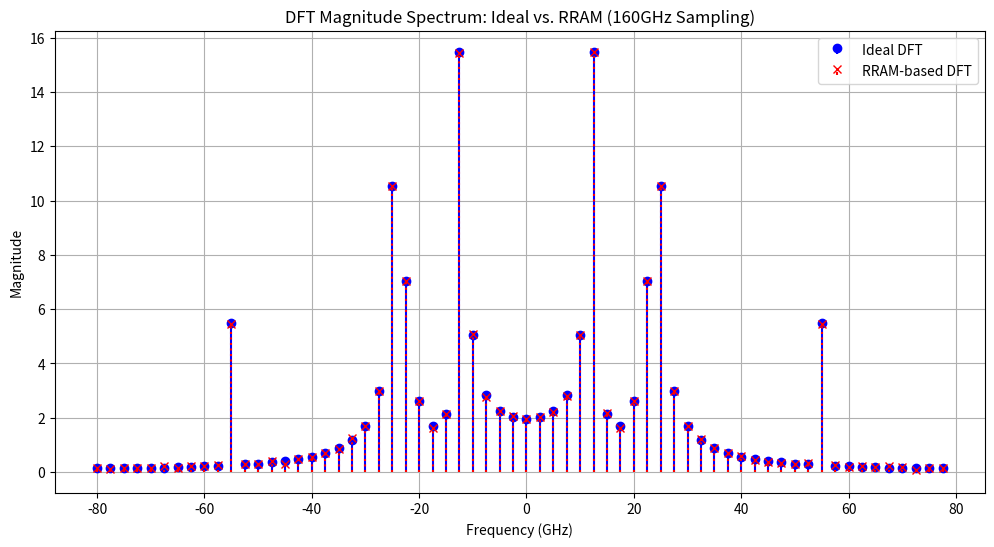
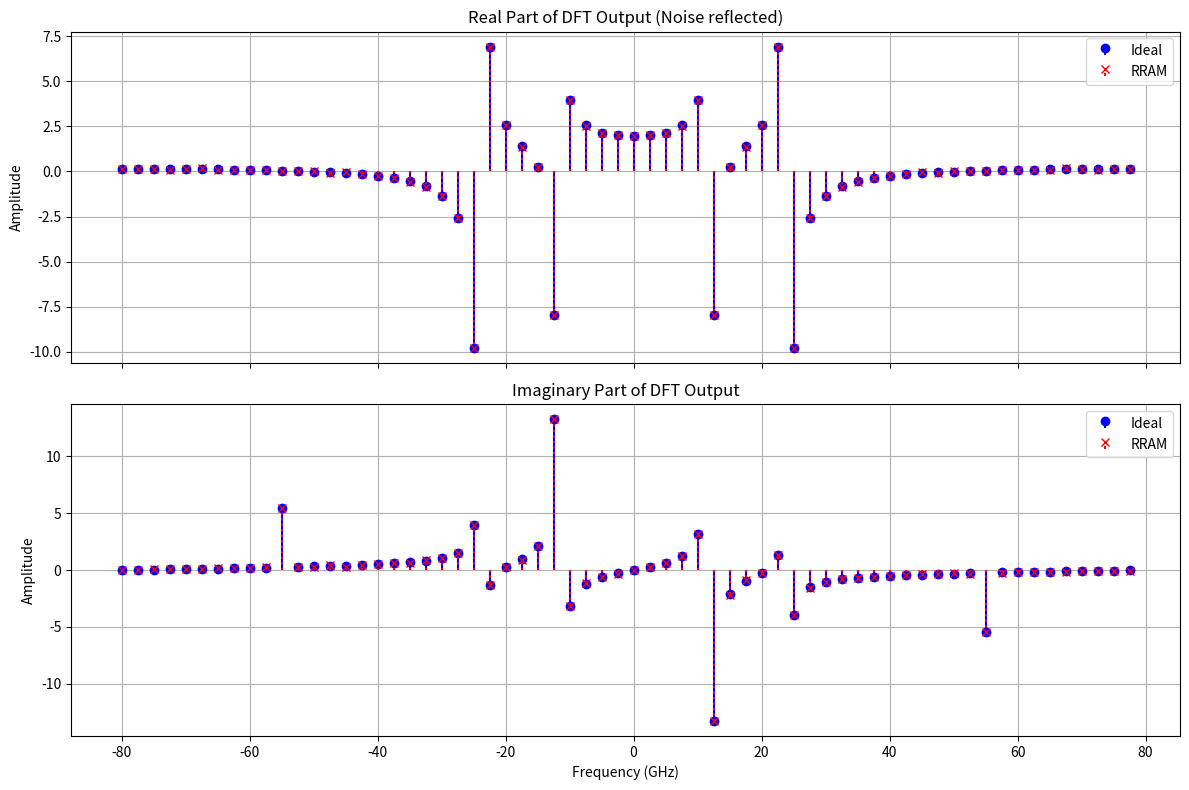
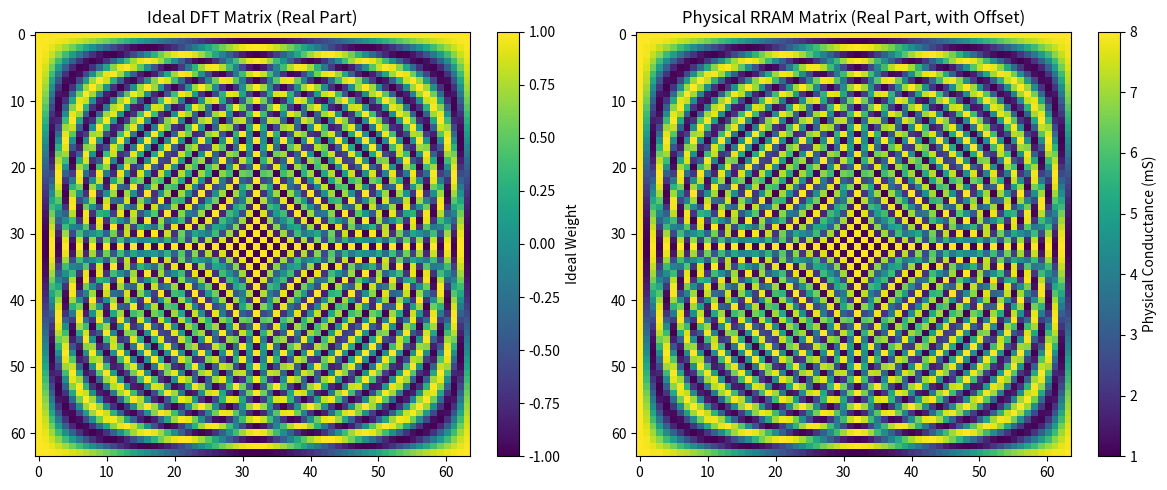
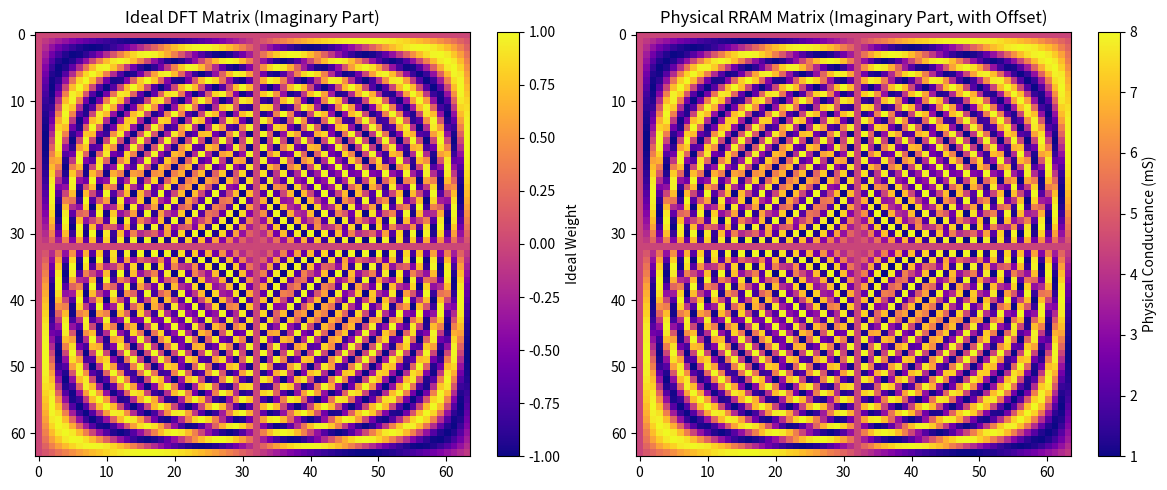

Recreate these plots in Python, in order.
# -*- coding: utf-8 -*-
"""DFT.ipynb

Automatically generated by Colab.

Original file is located at
    https://colab.research.google.com/<link-removed>
"""

# DFT
import numpy as np
import matplotlib.pyplot as plt
import pandas as pd

def map_weights_to_conductance_linear(weights_matrix, g_min, g_max, num_states, non_linearity, max_weight_for_scaling):
    if num_states <= 1: return np.full_like(weights_matrix, g_min)

    p_levels = np.linspace(0, 1, num_states)
    alpha = 1 + non_linearity
    p_nonlinear = p_levels ** alpha
    achievable_conductances_lut = g_min + p_nonlinear * (g_max - g_min)

    if max_weight_for_scaling == 0: return np.full_like(weights_matrix, g_min)

    scaled_matrix = g_min + (weights_matrix / max_weight_for_scaling) * (g_max - g_min)
    scaled_matrix = np.clip(scaled_matrix, g_min, g_max)

    rram_matrix = np.zeros_like(scaled_matrix)
    for i in range(scaled_matrix.shape[0]):
        for j in range(scaled_matrix.shape[1]):
            target_val = scaled_matrix[i, j]
            closest_idx = np.argmin(np.abs(achievable_conductances_lut - target_val))
            rram_matrix[i, j] = achievable_conductances_lut[closest_idx]

    return rram_matrix

def main():
    N = 64
    fs = 160e9
    Ts = 1 / fs

    g_min_siemens = 1e-3
    g_max_siemens = 8e-3
    effective_states = 76
    nonlinearity_param = 0.38
    read_noise_std_scaled = 0.0025

    print("--- RRAM DFT Simulation (160GHz Band) ---")
    print(f"N (DFT Size): {N}")
    print(f"Sampling Freq: {fs/1e9:.1f} GHz")
    print(f"\n--- RRAM Device Parameters ---")
    print(f"Conductance: {g_min_siemens*1e3:.1f} ~ {g_max_siemens*1e3:.1f} mS")
    print(f"States: {effective_states}, Nonlinearity (v): {nonlinearity_param}\n")


    t_sampled = np.arange(N) * Ts
    f1, f2, f3 = 12e9, 24.0e9, 55.0e9


    raw_signal = (np.sin(2 * np.pi * f1 * t_sampled) +
                  0.8 * np.sin(2 * np.pi * f2 * t_sampled) +
                  0.3 * np.sin(2 * np.pi * f3 * t_sampled))
    input_vector = raw_signal / np.max(np.abs(raw_signal))


    n = np.arange(N)
    k = n.reshape((N, 1))
    WN = np.exp(-2j * np.pi * k * n / N)

    M_real_ideal = np.real(WN)
    M_imag_ideal = np.imag(WN)


    print("Mapping weights to RRAM (Offset Method)...")
    min_val = min(M_real_ideal.min(), M_imag_ideal.min())
    offset_D = -min_val
    M_real_target = M_real_ideal + offset_D
    M_imag_target = M_imag_ideal + offset_D


    max_target_val = max(M_real_target.max(), M_imag_target.max())
    G_real_rram = map_weights_to_conductance_linear(M_real_target, g_min_siemens, g_max_siemens, effective_states, nonlinearity_param, max_target_val)
    G_imag_rram = map_weights_to_conductance_linear(M_imag_target, g_min_siemens, g_max_siemens, effective_states, nonlinearity_param, max_target_val)

    print("Mapping complete.\n")


    V_in = input_vector.reshape((N, 1))


    I_real_out_raw = G_real_rram @ V_in
    I_imag_out_raw = G_imag_rram @ V_in


    noise_scale = read_noise_std_scaled * (g_max_siemens - g_min_siemens)
    I_real_out_raw += np.random.normal(0, noise_scale, I_real_out_raw.shape)
    I_imag_out_raw += np.random.normal(0, noise_scale, I_imag_out_raw.shape)


    gain = max_target_val / (g_max_siemens - g_min_siemens)
    input_sum = np.sum(V_in)
    g_min_bias = g_min_siemens * input_sum
    offset_bias = offset_D * input_sum

    def post_process(I_out_raw, gain, g_min_bias, offset_bias):
        I_removed_bias = I_out_raw - g_min_bias
        W_scaled = I_removed_bias * gain
        W_final = W_scaled - offset_bias
        return W_final.flatten()

    output_real_rram = post_process(I_real_out_raw, gain, g_min_bias, offset_bias)
    output_imag_rram = post_process(I_imag_out_raw, gain, g_min_bias, offset_bias)


    output_ideal = WN @ V_in
    output_real_ideal = np.real(output_ideal).flatten()
    output_imag_ideal = np.imag(output_ideal).flatten()


    freq_axis = np.fft.fftfreq(N, d=Ts) / 1e9
    freq_shifted = np.fft.fftshift(freq_axis)

    mag_rram = np.sqrt(output_real_rram**2 + output_imag_rram**2)
    mag_ideal = np.sqrt(output_real_ideal**2 + output_imag_ideal**2)

    mag_rram_shifted = np.fft.fftshift(mag_rram)
    mag_ideal_shifted = np.fft.fftshift(mag_ideal)

    real_rram_shifted = np.fft.fftshift(output_real_rram)
    real_ideal_shifted = np.fft.fftshift(output_real_ideal)

    imag_rram_shifted = np.fft.fftshift(output_imag_rram)
    imag_ideal_shifted = np.fft.fftshift(output_imag_ideal)


    results_df = pd.DataFrame({
        'Frequency_GHz': freq_shifted,
        'Magnitude_Ideal': mag_ideal_shifted,
        'Magnitude_RRAM': mag_rram_shifted,
        'Real_Ideal': real_ideal_shifted,
        'Real_RRAM': real_rram_shifted,
        'Imag_Ideal': imag_ideal_shifted,
        'Imag_RRAM': imag_rram_shifted
    })

    save_filename = 'rram_dft_simulation_results.csv'
    results_df.to_csv(save_filename, index=False)
    print(f"--- Simulation Data Saved to '{save_filename}' ---")


    plt.figure(figsize=(12, 6))
    plt.stem(freq_shifted, mag_ideal_shifted, linefmt='b-', markerfmt='bo', basefmt=" ", label='Ideal DFT')
    plt.stem(freq_shifted, mag_rram_shifted, linefmt='r:', markerfmt='rx', basefmt=" ", label='RRAM-based DFT')
    plt.title(f'DFT Magnitude Spectrum: Ideal vs. RRAM ({fs/1e9:.0f}GHz Sampling)')
    plt.xlabel('Frequency (GHz)')
    plt.ylabel('Magnitude')
    plt.legend(); plt.grid(True); plt.show()


    fig, axs = plt.subplots(2, 1, figsize=(12, 8), sharex=True)
    axs[0].stem(freq_shifted, real_ideal_shifted, linefmt='b-', markerfmt='bo', basefmt=" ", label='Ideal')
    axs[0].stem(freq_shifted, real_rram_shifted, linefmt='r:', markerfmt='rx', basefmt=" ", label='RRAM')
    axs[0].set_title('Real Part of DFT Output (Noise reflected)'); axs[0].set_ylabel('Amplitude')
    axs[0].legend(); axs[0].grid(True)

    axs[1].stem(freq_shifted, imag_ideal_shifted, linefmt='b-', markerfmt='bo', basefmt=" ", label='Ideal')
    axs[1].stem(freq_shifted, imag_rram_shifted, linefmt='r:', markerfmt='rx', basefmt=" ", label='RRAM')
    axs[1].set_title('Imaginary Part of DFT Output'); axs[1].set_xlabel('Frequency (GHz)'); axs[1].set_ylabel('Amplitude')
    axs[1].legend(); axs[1].grid(True)
    plt.tight_layout(); plt.show()

    plt.figure(figsize=(12, 5))
    plt.subplot(1, 2, 1)
    plt.imshow(M_real_ideal, cmap='viridis', aspect='auto')
    plt.colorbar(label='Ideal Weight')
    plt.title('Ideal DFT Matrix (Real Part)')

    plt.subplot(1, 2, 2)
    plt.imshow(G_real_rram * 1e3, cmap='viridis', aspect='auto')
    plt.colorbar(label='Physical Conductance (mS)')
    plt.title('Physical RRAM Matrix (Real Part, with Offset)')
    plt.tight_layout()
    plt.show()

    plt.figure(figsize=(12, 5))
    plt.subplot(1, 2, 1)
    plt.imshow(M_imag_ideal, cmap='plasma', aspect='auto')
    plt.colorbar(label='Ideal Weight')
    plt.title('Ideal DFT Matrix (Imaginary Part)')

    plt.subplot(1, 2, 2)
    plt.imshow(G_imag_rram * 1e3, cmap='plasma', aspect='auto')
    plt.colorbar(label='Physical Conductance (mS)')
    plt.title('Physical RRAM Matrix (Imaginary Part, with Offset)')
    plt.tight_layout()
    plt.show()


if __name__ == '__main__':
    main()